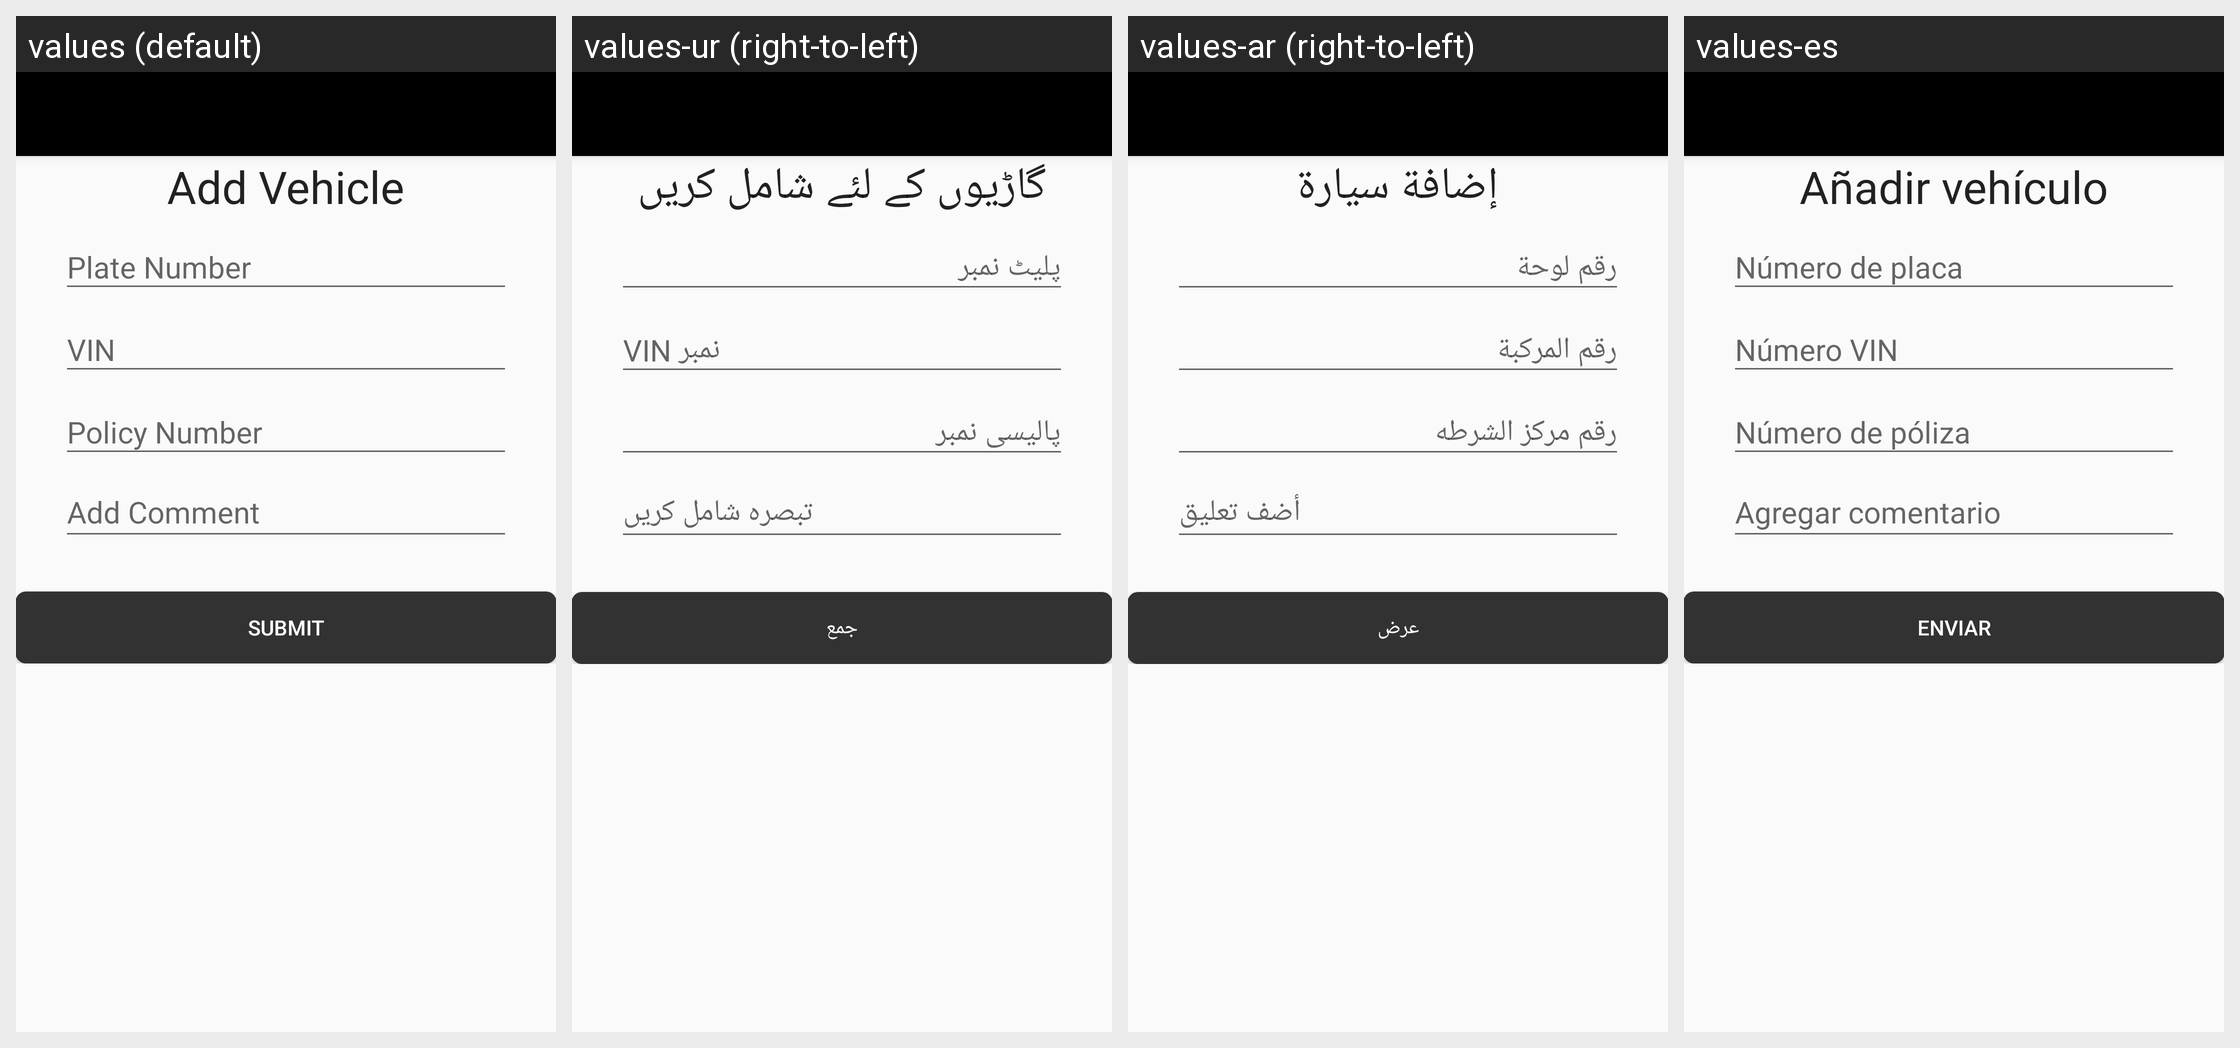

For this localized Android screen grid, give each drawn string resource with its value in every locale shown.
Android screen res/layout/activity_add_vehicle.xml rendered under 4 locales, left to right: values (default), values-ur (right-to-left), values-ar (right-to-left), values-es. Device: Nexus 5 (rendered at 1080×1920; each locale shown at half size, 540×960, under a caption strip naming it); theme AppTheme.
Strings drawn on this screen, with the default value and each locale's value (text and hints the layout hard-codes, and strings that could not be matched under every locale, appear in the picture but are not listed):

addvehicle
  values: Add Vehicle
  values-ur: گاڑیوں کے لئے شامل کریں
  values-ar: إضافة سيارة
  values-es: Añadir vehículo

submitbtn
  values: Submit
  values-ur: جمع
  values-ar: عرض
  values-es: Enviar
